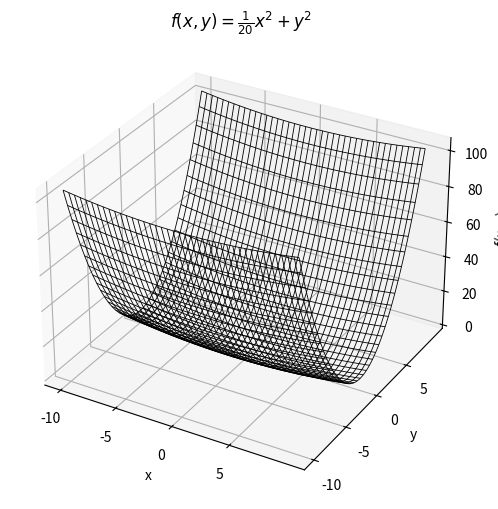

Write Python code to recreate this figure.
# SGD 训练法缺陷

import matplotlib.pyplot as plt
import numpy as np

# 创建网格
x = np.arange(-10, 10.0, 0.1)
y = np.arange(-10, 10.0, 0.1)

X, Y = np.meshgrid(x, y)
print(X.shape)  # (100, 200)
print(Y.shape)  # (100, 200)
Z = X**2 / 20 + Y**2

# 创建三维坐标系
fig = plt.figure(figsize=(8, 6))
ax = fig.add_subplot(111, projection="3d")

# # 绘制曲面
# ax.plot_surface(X, Y, Z)
# 绘制网格（不填充颜色）
ax.plot_wireframe(
    X,
    Y,
    Z,
    color="black",  # 网格颜色
    linewidth=0.6,  # 网格线宽
    rstride=5,  # 行方向每隔5个点绘制一条线
    cstride=5,  # 列方向每隔5个点绘制一条线
)

# 设置坐标轴标签
ax.set_xlabel("x")
ax.set_ylabel("y")
ax.set_zlabel("f(x, y)")
ax.set_title(r"$f(x, y)=\frac{1}{20}x^2+y^2$")
# 设置坐标轴刻度
ax.set_xticks(np.arange(-10, 10, 5))
ax.set_yticks(np.arange(-10, 10, 5))

plt.show()
